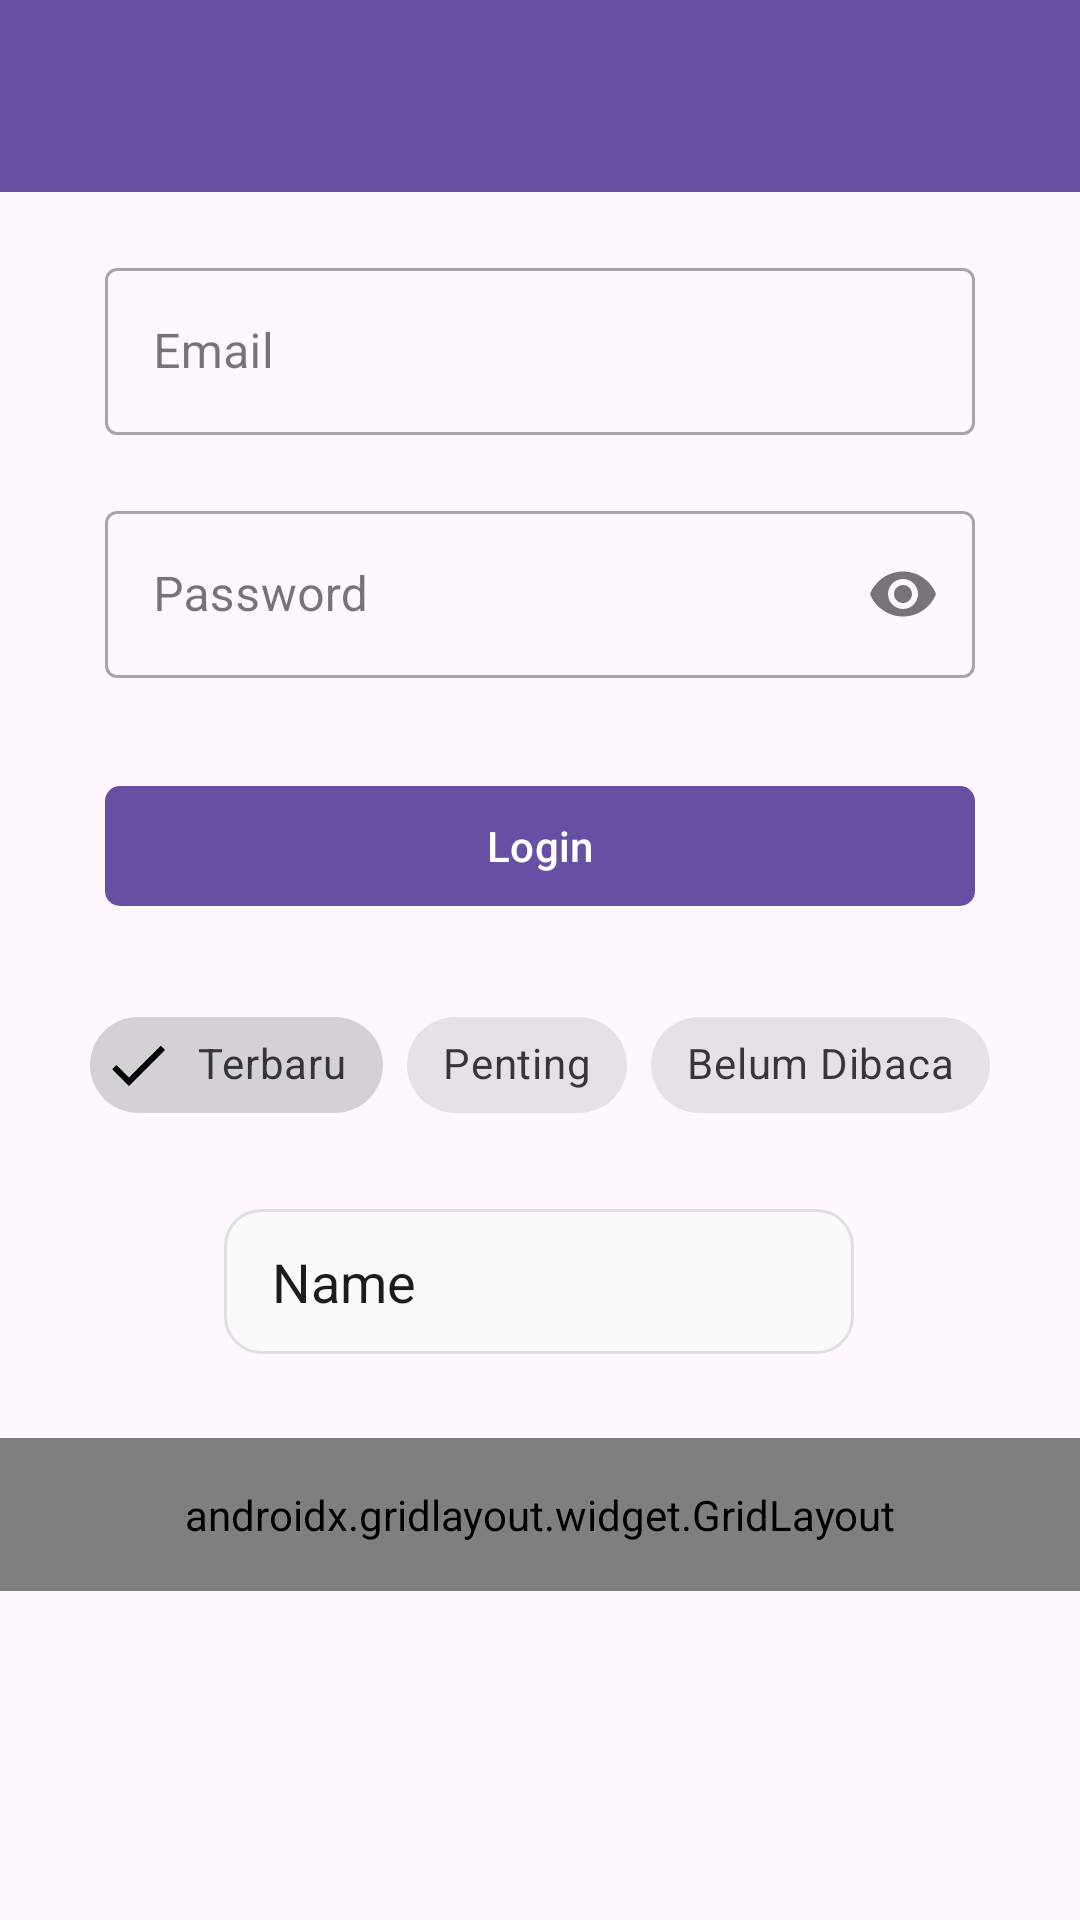

Android layout source for this screen:
<!-- AndroidManifest.xml: application theme Theme.SonicApps -->
<!-- res/layout/activity_ninth.xml -->
<?xml version="1.0" encoding="utf-8"?>
<androidx.constraintlayout.widget.ConstraintLayout xmlns:android="http://schemas.android.com/apk/res/android"
    xmlns:app="http://schemas.android.com/apk/res-auto"
    xmlns:tools="http://schemas.android.com/tools"
    android:id="@+id/main"
    android:layout_width="match_parent"
    android:layout_height="match_parent"

    tools:context=".Home.pertemuan_9.NinthActivity">

    <com.google.android.material.appbar.AppBarLayout
        android:id="@+id/appBarLayout"
        style="@style/ThemeOverlay.AppCompat.Dark.ActionBar"
        android:layout_width="match_parent"
        android:layout_height="wrap_content"
        app:layout_constraintEnd_toEndOf="parent"
        app:layout_constraintStart_toStartOf="parent"
        app:layout_constraintTop_toTopOf="parent">

        <androidx.appcompat.widget.Toolbar
            android:id="@+id/toolbar"
            android:layout_width="match_parent"
            android:layout_height="?attr/actionBarSize"
            android:background="?attr/colorPrimary"
            app:layout_constraintEnd_toEndOf="parent"
            app:layout_constraintStart_toStartOf="parent"
            app:layout_constraintTop_toTopOf="parent"
            app:layout_scrollFlags="scroll|snap"
            app:subtitleTextColor="@android:color/white"
            app:titleTextColor="@android:color/white" />
    </com.google.android.material.appbar.AppBarLayout>

    <com.google.android.material.textfield.TextInputLayout
        android:id="@+id/textInputLayout"
        style="@style/Widget.MaterialComponents.TextInputLayout.OutlinedBox"
        android:layout_width="match_parent"
        android:layout_height="wrap_content"
        android:layout_marginHorizontal="35dp"
        android:layout_marginTop="20dp"

        android:hint="Email"
        app:layout_constraintEnd_toEndOf="parent"
        app:layout_constraintStart_toStartOf="parent"
        app:layout_constraintTop_toBottomOf="@+id/appBarLayout"
        app:startIconDrawable="@drawable/ic_edit">

        <com.google.android.material.textfield.TextInputEditText
            android:id="@+id/etEmail"
            android:layout_width="match_parent"
            android:layout_height="wrap_content"
            android:inputType="textEmailAddress" />
    </com.google.android.material.textfield.TextInputLayout>

    <com.google.android.material.textfield.TextInputLayout
        android:id="@+id/passwordInputLayout"
        style="@style/Widget.MaterialComponents.TextInputLayout.OutlinedBox"
        android:layout_width="match_parent"
        android:layout_height="wrap_content"
        android:layout_marginHorizontal="35dp"
        android:layout_marginTop="20dp"
        android:hint="Password"
        app:layout_constraintEnd_toEndOf="parent"
        app:layout_constraintStart_toStartOf="parent"
        app:layout_constraintTop_toBottomOf="@+id/textInputLayout"
        app:endIconMode="password_toggle">

        <com.google.android.material.textfield.TextInputEditText
            android:id="@+id/etPassword"
            android:layout_width="match_parent"
            android:layout_height="wrap_content"
            android:inputType="textPassword" />
    </com.google.android.material.textfield.TextInputLayout>


    <com.google.android.material.button.MaterialButton
        android:id="@+id/btnLogin"
        android:layout_width="match_parent"
        android:layout_height="wrap_content"
        android:layout_marginHorizontal="35dp"
        android:layout_marginTop="32dp"
        android:text="Login"
        app:icon="@drawable/ic_login"
        app:cornerRadius="5dp"
        app:iconTint="@color/bg"
        app:iconGravity="textStart"
        app:rippleColor="@color/black"
        app:layout_constraintEnd_toEndOf="parent"
        app:layout_constraintStart_toStartOf="parent"
        app:layout_constraintTop_toBottomOf="@+id/passwordInputLayout" />

    <com.google.android.material.chip.ChipGroup
        android:id="@+id/chipGroupFilter"
        android:layout_width="wrap_content"
        android:layout_height="wrap_content"
        android:layout_marginTop="25dp"
        app:layout_constraintEnd_toEndOf="parent"
        app:layout_constraintStart_toStartOf="parent"
        app:layout_constraintTop_toBottomOf="@+id/btnLogin"
        app:singleSelection="false">

        <com.google.android.material.chip.Chip
            android:id="@+id/chipTerbaru"
            style="@style/Widget.MaterialComponents.Chip.Filter"
            android:layout_width="wrap_content"
            android:layout_height="wrap_content"
            android:checked="true"
            android:text="Terbaru" />

        <com.google.android.material.chip.Chip
            android:id="@+id/chipPenting"
            style="@style/Widget.MaterialComponents.Chip.Filter"
            android:layout_width="wrap_content"
            android:layout_height="wrap_content"
            android:text="Penting" />

        <com.google.android.material.chip.Chip
            android:id="@+id/chipBelumDibaca"
            style="@style/Widget.MaterialComponents.Chip.Filter"
            android:layout_width="wrap_content"
            android:layout_height="wrap_content"
            android:text="Belum Dibaca" />

    </com.google.android.material.chip.ChipGroup>

    <EditText
        android:id="@+id/editTextText"
        android:layout_width="wrap_content"
        android:layout_height="wrap_content"
        android:layout_marginTop="24dp"
        android:background="@drawable/edit_text_background"
        android:ems="10"
        android:inputType="text"
        android:text="Name"
        app:layout_constraintEnd_toEndOf="parent"
        app:layout_constraintHorizontal_bias="0.497"
        app:layout_constraintStart_toStartOf="parent"
        app:layout_constraintTop_toBottomOf="@+id/chipGroupFilter" />

    <androidx.gridlayout.widget.GridLayout
        android:layout_width="match_parent"
        android:layout_height="wrap_content"
        android:layout_marginTop="28dp"
        android:padding="16dp"
        app:columnCount="3"
        app:layout_constraintEnd_toEndOf="parent"
        app:layout_constraintStart_toStartOf="parent"
        app:layout_constraintTop_toBottomOf="@+id/editTextText"
        app:useDefaultMargins="true">

        <com.google.android.material.button.MaterialButton
            android:text="Menu 1"
            app:layout_columnWeight="1"
            app:layout_gravity="fill_horizontal" />

        <com.google.android.material.button.MaterialButton
            android:text="Menu 2"
            app:layout_columnWeight="1"
            app:layout_gravity="fill_horizontal" />

        <com.google.android.material.button.MaterialButton
            android:text="Menu 3"
            app:layout_columnWeight="1"
            app:layout_gravity="fill_horizontal" />

        <com.google.android.material.button.MaterialButton
            android:text="Menu 4"
            app:layout_columnWeight="1"
            app:layout_gravity="fill_horizontal" />

        <com.google.android.material.button.MaterialButton
            android:text="Menu 5"
            app:layout_columnWeight="1"
            app:layout_gravity="fill_horizontal" />

        <com.google.android.material.button.MaterialButton
            android:text="Menu 6"
            app:layout_columnWeight="1"
            app:layout_gravity="fill_horizontal" />

    </androidx.gridlayout.widget.GridLayout>


</androidx.constraintlayout.widget.ConstraintLayout>
<!-- resources referenced by this layout -->
<resources>
  <color name="bg">#00BFA5</color>
  <color name="black">#FF000000</color>
  <!-- drawable edit_text_background (drawable) -->
  <?xml version="1.0" encoding="utf-8"?>
  <selector xmlns:android="http://schemas.android.com/apk/res/android">
  
      <item android:state_focused="true">
          <shape android:shape="rectangle">
              <solid android:color="#FFFFFF" />
              <stroke android:width="2dp" android:color="#2962FF" />
              <corners android:radius="12dp" />
              <padding android:left="16dp" android:top="12dp" android:right="16dp" android:bottom="12dp" />
          </shape>
      </item>
  
      <item>
          <shape android:shape="rectangle">
              <solid android:color="#FAFAFA" />
              <stroke android:width="1dp" android:color="#E0E0E0" />
              <corners android:radius="12dp" />
              <padding android:left="16dp" android:top="12dp" android:right="16dp" android:bottom="12dp" />
          </shape>
      </item>
  
  </selector>
  <style name="Theme.SonicApps" parent="Base.Theme.SonicApps" />
  <style name="Base.Theme.SonicApps" parent="Theme.Material3.DayNight.NoActionBar">
          
          
      </style>
</resources>
